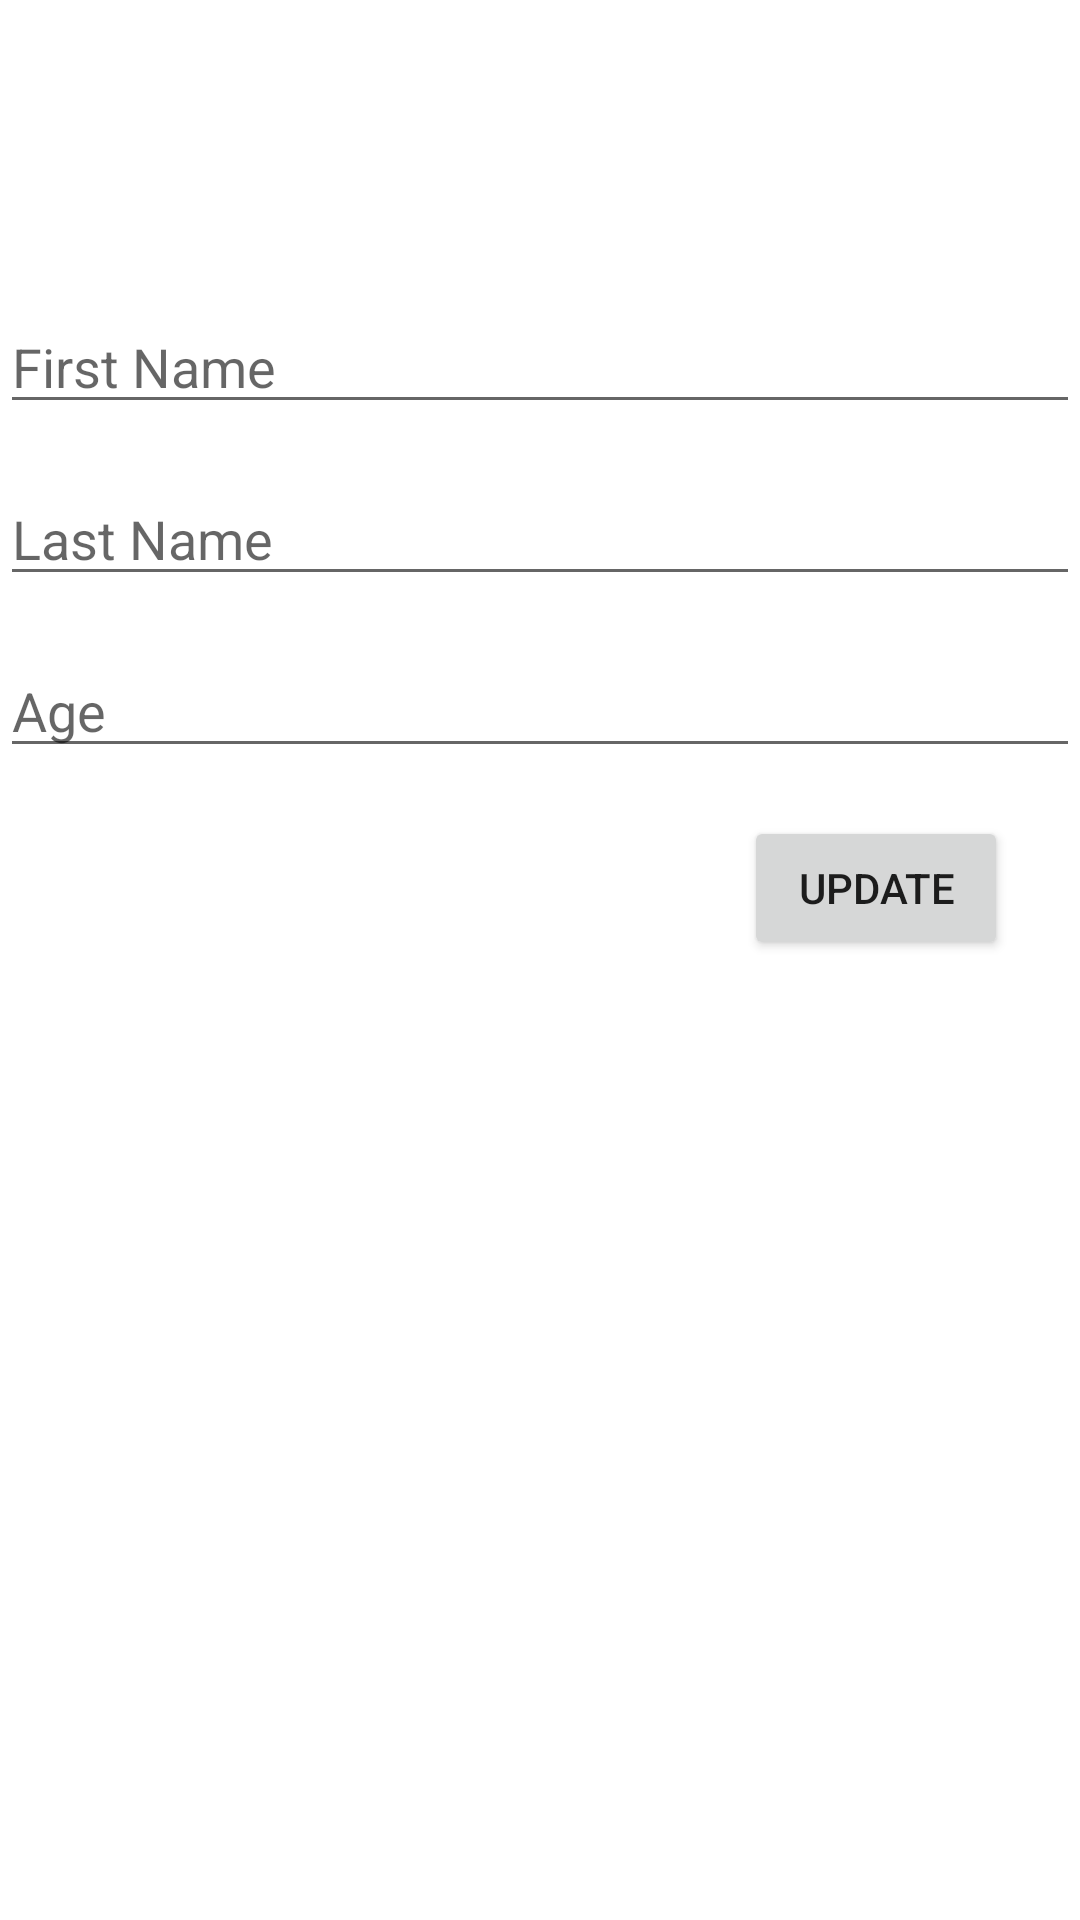

Layout XML and referenced resources for this Android screen:
<!-- AndroidManifest.xml: application theme Theme.SonetProjectSession -->
<!-- res/layout/fragment_update.xml -->
<?xml version="1.0" encoding="utf-8"?>
<androidx.constraintlayout.widget.ConstraintLayout xmlns:android="http://schemas.android.com/apk/res/android"
    xmlns:tools="http://schemas.android.com/tools"
    android:layout_width="match_parent"
    android:layout_height="match_parent"
    xmlns:app="http://schemas.android.com/apk/res-auto">

    <EditText
        android:id="@+id/updateFirstName_et"
        android:layout_width="match_parent"
        android:layout_height="wrap_content"
        android:layout_marginTop="100dp"
        android:ems="10"
        android:hint="First Name"
        android:inputType="textPersonName"
        app:layout_constraintEnd_toEndOf="parent"
        app:layout_constraintHorizontal_bias="0.5"
        app:layout_constraintStart_toStartOf="parent"
        app:layout_constraintTop_toTopOf="parent"
        tools:ignore="TouchTargetSizeCheck" />

    <EditText
        android:id="@+id/updateLastName_et"
        android:layout_width="match_parent"
        android:layout_height="wrap_content"
        android:layout_marginTop="16dp"
        android:ems="10"
        android:hint="Last Name"
        android:inputType="textPersonName"
        app:layout_constraintEnd_toEndOf="parent"
        app:layout_constraintHorizontal_bias="0.5"
        app:layout_constraintStart_toStartOf="parent"
        app:layout_constraintTop_toBottomOf="@+id/updateFirstName_et"
        tools:ignore="TouchTargetSizeCheck" />

    <EditText
        android:id="@+id/updateAge_et"
        android:layout_width="match_parent"
        android:layout_height="wrap_content"
        android:layout_marginTop="16dp"
        android:ems="10"
        android:hint="Age"
        android:inputType="number"
        app:layout_constraintEnd_toEndOf="parent"
        app:layout_constraintHorizontal_bias="0.5"
        app:layout_constraintStart_toStartOf="parent"
        app:layout_constraintTop_toBottomOf="@+id/updateLastName_et"
        tools:ignore="TouchTargetSizeCheck" />

    <Button
        android:id="@+id/update_btn"
        android:layout_width="wrap_content"
        android:layout_height="wrap_content"
        android:layout_marginTop="16dp"
        android:layout_marginEnd="24dp"
        android:text="Update"
        app:layout_constraintEnd_toEndOf="parent"
        app:layout_constraintTop_toBottomOf="@+id/updateAge_et" />

</androidx.constraintlayout.widget.ConstraintLayout>
<!-- resources referenced by this layout -->
<resources>
  <style name="Theme.SonetProjectSession" parent="Theme.MaterialComponents.DayNight.DarkActionBar">
          
          <item name="colorPrimary">@color/purple_500</item>
          <item name="colorPrimaryVariant">@color/purple_700</item>
          <item name="colorOnPrimary">@color/white</item>
          
          <item name="colorSecondary">@color/teal_200</item>
          <item name="colorSecondaryVariant">@color/teal_700</item>
          <item name="colorOnSecondary">@color/black</item>
          
          <item name="android:statusBarColor" tools:targetApi="l">?attr/colorPrimaryVariant</item>
          
      </style>
  <!-- not gathered from this repository: default colours our renderer supplied (Android Studio template values) -->
  <color name="purple_500">#FF6200EE</color>
  <color name="purple_700">#FF3700B3</color>
  <color name="teal_200">#FF03DAC5</color>
  <color name="teal_700">#FF018786</color>
  <color name="black">#FF000000</color>
  <color name="white">#FFFFFFFF</color>
</resources>
